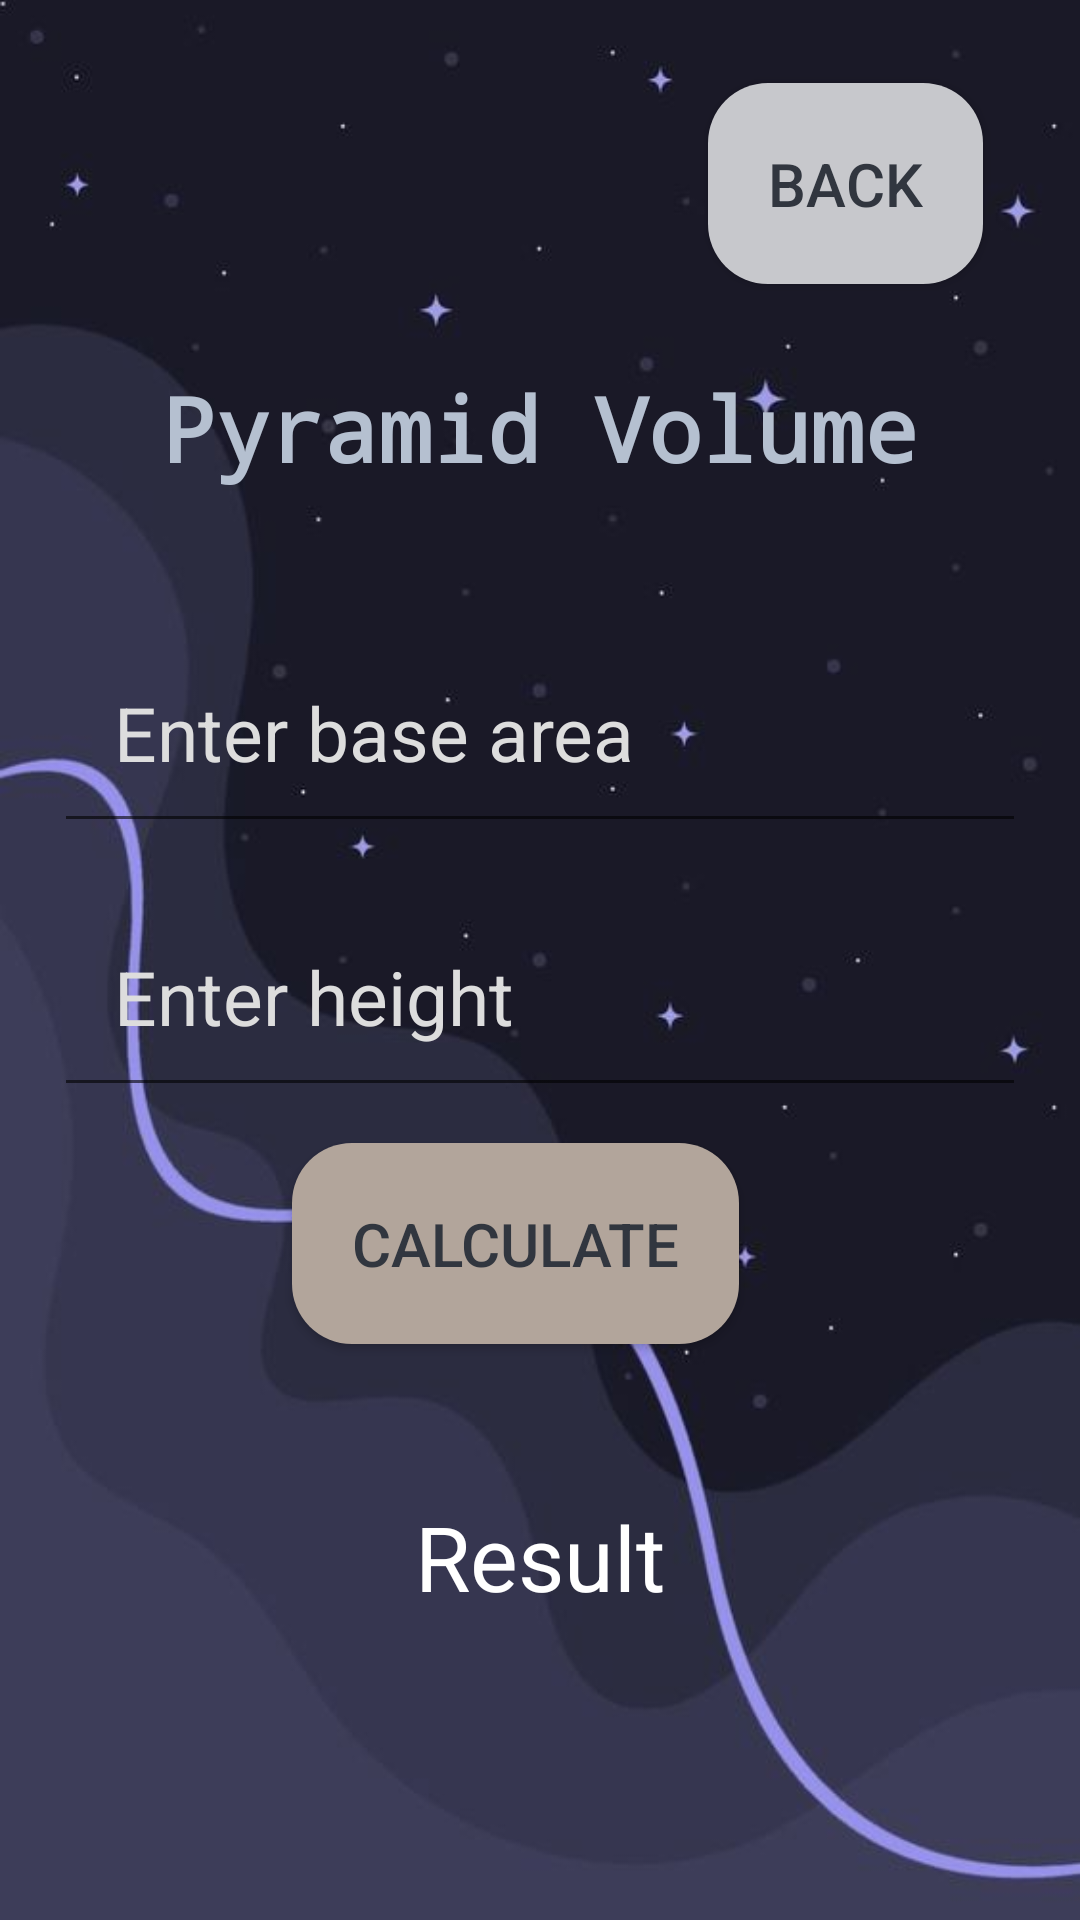

Reconstruct the res/layout file that produces this screen, plus the resources it refers to.
<!-- AndroidManifest.xml: application theme Theme.VolumeAppUts -->
<!-- res/layout/activity_pyramid.xml -->
<?xml version="1.0" encoding="utf-8"?>
<androidx.constraintlayout.widget.ConstraintLayout xmlns:android="http://schemas.android.com/apk/res/android"
    xmlns:app="http://schemas.android.com/apk/res-auto"
    xmlns:tools="http://schemas.android.com/tools"
    android:layout_width="match_parent"
    android:layout_height="match_parent"
    android:background="@drawable/background5"
    tools:context=".Sphere">

    <TextView
        android:id="@+id/pyramidText"
        android:layout_width="match_parent"
        android:layout_height="wrap_content"
        android:gravity="center"
        android:padding="20dp"
        android:text="Pyramid Volume"
        android:textSize="30dp"
        android:typeface="monospace"
        android:textStyle="bold"
        android:textColor="#B5C0D0"
        app:layout_constraintBottom_toBottomOf="parent"
        app:layout_constraintEnd_toEndOf="parent"
        app:layout_constraintHorizontal_bias="0.0"
        app:layout_constraintStart_toStartOf="parent"
        app:layout_constraintTop_toTopOf="parent"
        app:layout_constraintVertical_bias="0.183" />

    <EditText
        android:id="@+id/input1Pyramid"
        android:layout_width="match_parent"
        android:layout_height="wrap_content"
        android:layout_margin="18dp"
        android:hint="Enter base area"
        android:padding="20dp"
        android:textColor="#DDDDDD"
        android:textColorHint="#DDDDDD"
        android:textSize="25dp"
        app:layout_constraintBottom_toBottomOf="parent"
        app:layout_constraintEnd_toEndOf="parent"
        app:layout_constraintHorizontal_bias="0.514"
        app:layout_constraintStart_toStartOf="parent"
        app:layout_constraintTop_toTopOf="parent"
        app:layout_constraintVertical_bias="0.357" />

    <EditText
        android:id="@+id/input2Pyramid"
        android:layout_width="match_parent"
        android:layout_height="wrap_content"
        android:layout_margin="18dp"
        android:layout_marginEnd="16dp"
        android:hint="Enter height"
        android:padding="20dp"
        android:textColor="#DDDDDD"
        android:textColorHint="#DDDDDD"
        android:textSize="25dp"
        app:layout_constraintBottom_toBottomOf="parent"
        app:layout_constraintEnd_toEndOf="parent"
        app:layout_constraintTop_toTopOf="parent"
        app:layout_constraintVertical_bias="0.523" />

    <Button
        android:id="@+id/PyramidButton"
        android:layout_width="wrap_content"
        android:layout_height="wrap_content"
        android:background="@drawable/pyramidbtn1"
        android:padding="20dp"
        android:text="calculate"
        android:textSize="20dp"
        android:textColor="#31363F"
        app:layout_constraintBottom_toBottomOf="parent"
        app:layout_constraintEnd_toEndOf="parent"
        app:layout_constraintHorizontal_bias="0.461"
        app:layout_constraintStart_toStartOf="parent"
        app:layout_constraintTop_toTopOf="parent"
        app:layout_constraintVertical_bias="0.665" />

    <TextView
        android:id="@+id/resultPyramid"
        android:layout_width="0dp"
        android:layout_height="wrap_content"
        android:layout_margin="16dp"
        android:textColor="@color/white"
        android:layout_marginTop="145dp"
        android:gravity="center"
        android:padding="20dp"
        android:text="Result"
        android:textSize="30dp"
        app:layout_constraintBottom_toBottomOf="parent"
        app:layout_constraintEnd_toEndOf="parent"
        app:layout_constraintHorizontal_bias="1.0"
        app:layout_constraintStart_toStartOf="parent"
        app:layout_constraintTop_toTopOf="parent"
        app:layout_constraintVertical_bias="0.877" />

    <Button
        android:id="@+id/backPyramid"
        android:layout_width="wrap_content"
        android:layout_height="wrap_content"
        android:gravity="center"
        android:textColor="#31363F"
        android:padding="20dp"
        android:background="@drawable/cubebtn1"
        android:text="back"
        android:textSize="20dp"
        app:layout_constraintBottom_toBottomOf="parent"
        app:layout_constraintEnd_toEndOf="parent"
        app:layout_constraintHorizontal_bias="0.88"
        app:layout_constraintStart_toStartOf="parent"
        app:layout_constraintTop_toTopOf="parent"
        app:layout_constraintVertical_bias="0.048" />

</androidx.constraintlayout.widget.ConstraintLayout>
<!-- resources referenced by this layout -->
<resources>
  <!-- drawable background5: png bitmap (drawable, 114661 bytes) -->
  <!-- drawable cubebtn1 (drawable) -->
  <?xml version="1.0" encoding="utf-8"?>
  <shape
      xmlns:android="http://schemas.android.com/apk/res/android"
      android:shape="rectangle">
  
      <size android:height="20dp" android:width="60dp"/>
      <corners android:radius="20dp"/>
      <solid android:color="#C7C8CC"/>
  
  
  </shape>
  <!-- drawable pyramidbtn1 (drawable) -->
  <?xml version="1.0" encoding="utf-8"?>
  <shape
      xmlns:android="http://schemas.android.com/apk/res/android"
      android:shape="rectangle">
  
      <size android:height="20dp" android:width="60dp"/>
      <corners android:radius="20dp"/>
      <solid android:color="#B2A59B"/>
  
  
  </shape>
  <style name="Theme.VolumeAppUts" parent="Base.Theme.VolumeAppUts" />
  <style name="Base.Theme.VolumeAppUts" parent="Theme.AppCompat.Light.NoActionBar">
          
          
      </style>
  <!-- not gathered from this repository: default colours our renderer supplied (Android Studio template values) -->
  <color name="white">#FFFFFFFF</color>
</resources>
